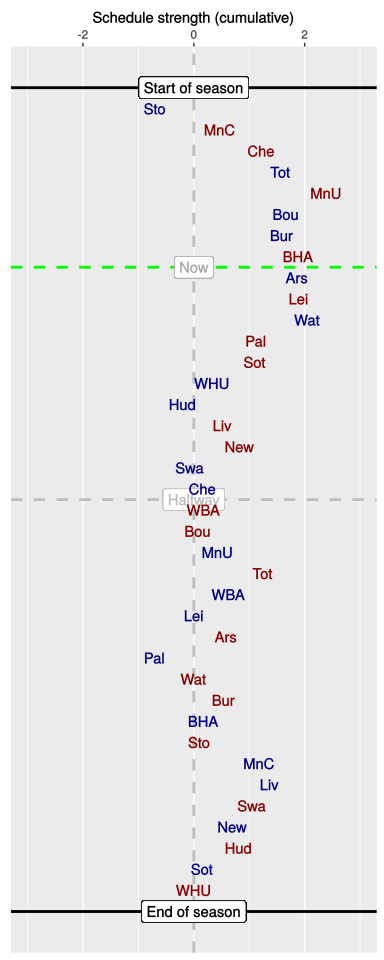

Data behind this chart, as committed beside it:
, HA, vs, played, sched, cumulative
1, H, Sto, 1, -0.7, -0.7
2, A, MnC, 1, 1.17, 0.47
3, A, Che, 1, 0.75, 1.22
4, H, Tot, 1, 0.34, 1.56
5, A, MnU, 1, 0.82, 2.39
6, H, Bou, 1, -0.72, 1.66
7, H, Bur, 1, -0.07, 1.59
8, A, BHA, 1, 0.29, 1.88
9, H, Ars, 0, -0.02, 1.86
10, A, Lei, 0, 0.03, 1.89
11, H, Wat, 0, 0.16, 2.05
12, A, Pal, 0, -0.93, 1.12
13, A, Sot, 0, -0.02, 1.1
14, H, WHU, 0, -0.77, 0.33
15, H, Hud, 0, -0.53, -0.2
16, A, Liv, 0, 0.73, 0.52
17, A, New, 0, 0.3, 0.82
18, H, Swa, 0, -0.9, -0.07
19, H, Che, 0, 0.23, 0.16
20, A, WBA, 0, 0.01, 0.17
21, A, Bou, 0, -0.1, 0.07
22, H, MnU, 0, 0.35, 0.43
23, A, Tot, 0, 0.82, 1.24
24, H, WBA, 0, -0.63, 0.62
25, H, Lei, 0, -0.61, 0
26, A, Ars, 0, 0.58, 0.58
27, H, Pal, 0, -1.29, -0.71
28, A, Wat, 0, 0.7, 0
29, A, Bur, 0, 0.54, 0.54
30, H, BHA, 0, -0.36, 0.17
31, A, Sto, 0, -0.07, 0.1
32, H, MnC, 0, 1.07, 1.18
33, H, Liv, 0, 0.2, 1.37
34, A, Swa, 0, -0.33, 1.05
35, H, New, 0, -0.35, 0.69
36, A, Hud, 0, 0.12, 0.81
37, H, Sot, 0, -0.66, 0.15
38, A, WHU, 0, -0.15, 0
